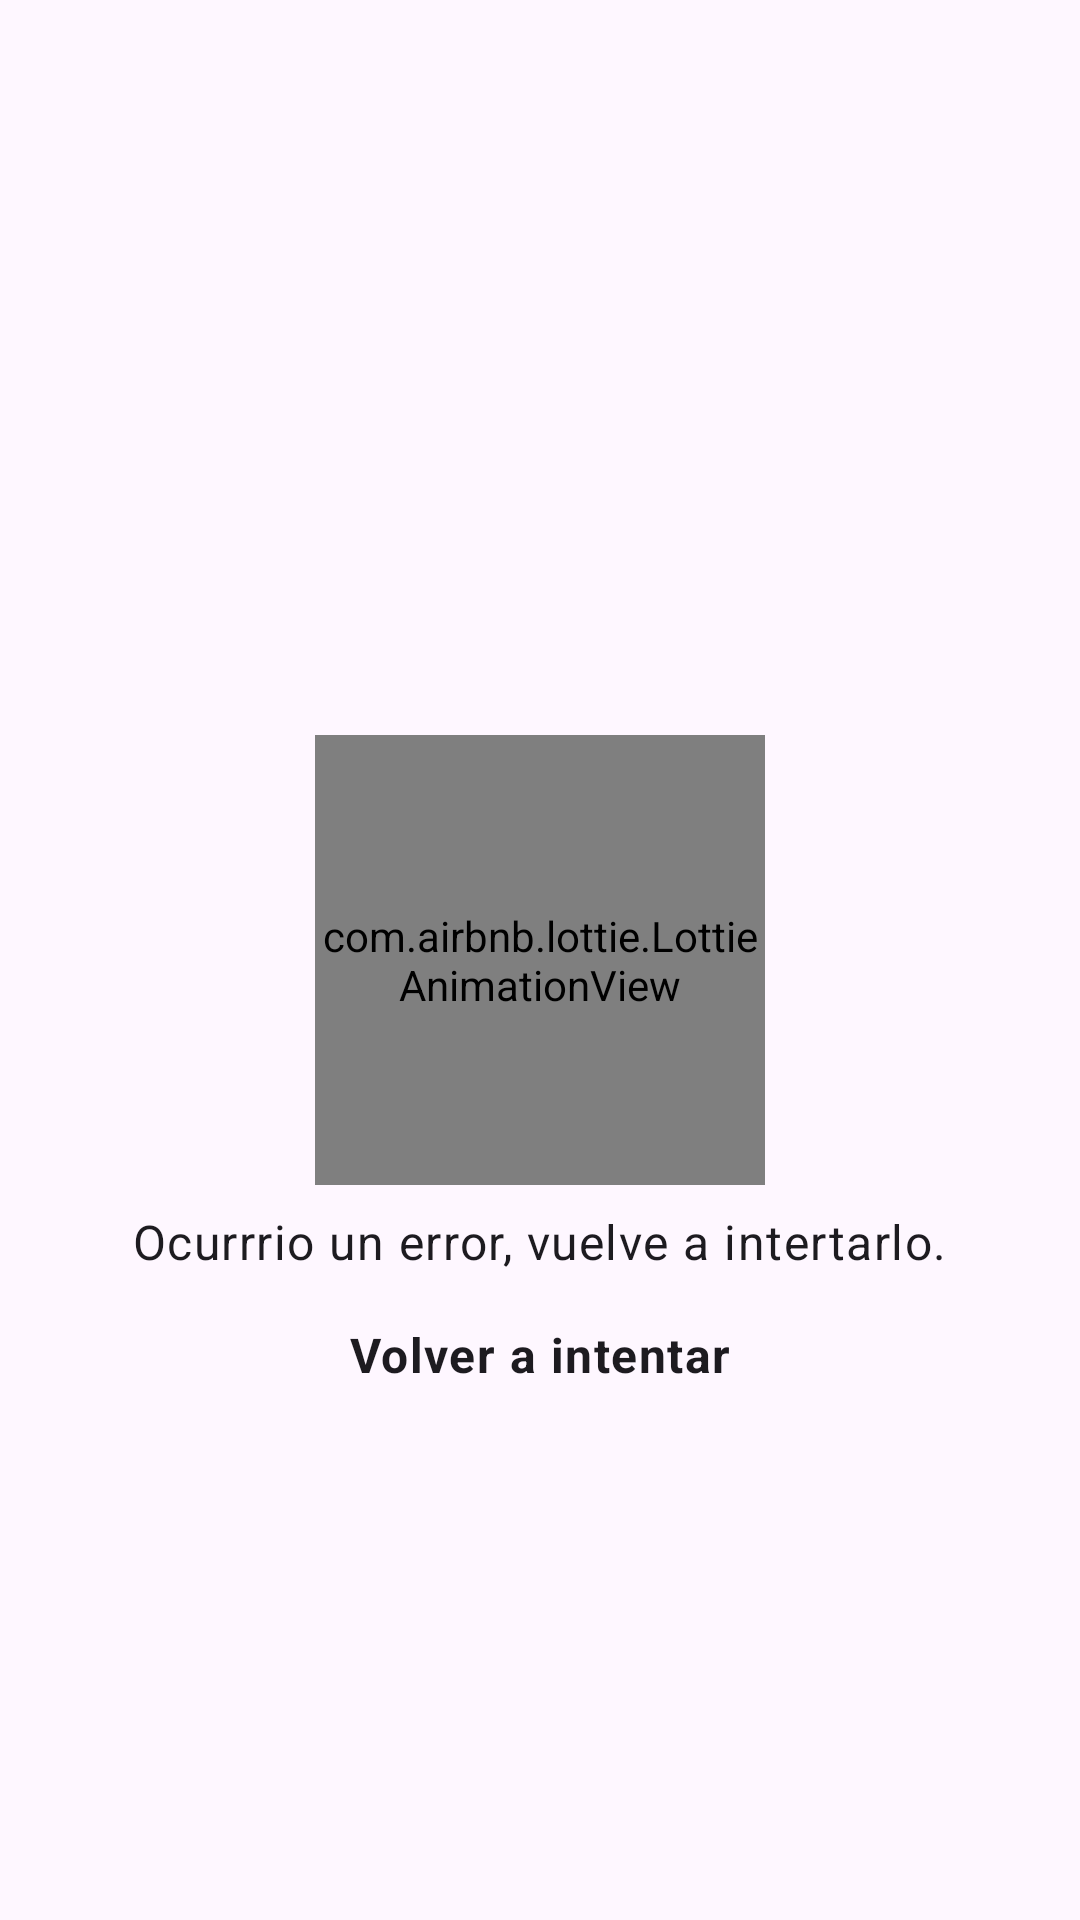

Android layout source for this screen:
<!-- AndroidManifest.xml: application theme Theme.Meli -->
<!-- res/layout/content_error.xml -->
<?xml version="1.0" encoding="utf-8"?>
<androidx.constraintlayout.widget.ConstraintLayout xmlns:android="http://schemas.android.com/apk/res/android"
    xmlns:app="http://schemas.android.com/apk/res-auto"
    android:layout_width="match_parent"
    android:layout_height="match_parent">

    <com.airbnb.lottie.LottieAnimationView
        android:id="@+id/lav_error"
        android:layout_width="@dimen/size_150dp"
        android:layout_height="@dimen/size_150dp"
        app:layout_constraintBottom_toBottomOf="parent"
        app:layout_constraintEnd_toEndOf="parent"
        app:layout_constraintStart_toStartOf="parent"
        app:layout_constraintTop_toTopOf="parent"
        app:lottie_autoPlay="true"
        app:lottie_enableMergePathsForKitKatAndAbove="true"
        app:lottie_fileName="error.json" />

    <com.google.android.material.textview.MaterialTextView
        android:id="@+id/txv_message_error"
        style="@style/TextViewBodyLarge"
        android:layout_width="wrap_content"
        android:layout_height="wrap_content"
        android:layout_marginTop="@dimen/margin_small"
        android:text="@string/search_message_error"
        app:layout_constraintEnd_toEndOf="@+id/lav_error"
        app:layout_constraintStart_toStartOf="@+id/lav_error"
        app:layout_constraintTop_toBottomOf="@+id/lav_error" />

    <com.google.android.material.textview.MaterialTextView
        android:id="@+id/txv_retry"
        style="@style/TextViewBodyLarge"
        android:layout_width="wrap_content"
        android:layout_height="wrap_content"
        android:padding="@dimen/margin_medium"
        android:text="@string/btn_retry"
        android:textStyle="bold"
        app:layout_constraintEnd_toEndOf="@+id/txv_message_error"
        app:layout_constraintStart_toStartOf="@+id/txv_message_error"
        app:layout_constraintTop_toBottomOf="@+id/txv_message_error" />


</androidx.constraintlayout.widget.ConstraintLayout>
<!-- resources referenced by this layout -->
<resources>
  <dimen name="margin_medium">16dp</dimen>
  <dimen name="margin_small">8dp</dimen>
  <dimen name="size_150dp">150dp</dimen>
  <string name="btn_retry">Volver a intentar</string>
  <string name="search_message_error">Ocurrrio un error, vuelve a intertarlo.</string>
  <style name="TextViewBodyLarge" parent="TextAppearance.Material3.BodyLarge">
          <item name="textOutlineColor">@color/black</item>
  
      </style>
  <style name="Theme.Meli" parent="Theme.Material3.DayNight">
          
          <item name="colorPrimary">@color/yellow_primary</item>
          <item name="colorPrimaryVariant">@color/yellow_variant</item>
          <item name="colorOnPrimary">@color/white</item>
          
          <item name="colorSecondary">@color/teal_200</item>
          <item name="colorSecondaryVariant">@color/teal_700</item>
          <item name="colorOnSecondary">@color/black</item>
          
          <item name="android:statusBarColor">?attr/colorPrimaryVariant</item>
          
      </style>
  <color name="black">#FF000000</color>
  <color name="yellow_primary">#ffe600</color>
  <color name="yellow_variant">#ffe600</color>
  <color name="white">#FFFFFFFF</color>
  <color name="teal_200">#FF03DAC5</color>
  <color name="teal_700">#FF018786</color>
</resources>
